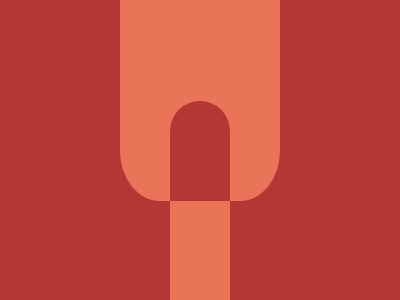

Write a web page that renders exactly this picture using CSS.

<div class="container">
    <div class="wrapper">
        <div class="upper">
            <div class="semi">
                <div class="circle"></div>
            </div>
            <div class="bar"></div>
        </div>
        <div class="lower"></div>
    </div>
</div>
<style>
    .container {
        margin: -8px;
        width: 400px;
        height: 300px;
        background-color: #b53733;
        overflow: hidden;
    }

    .wrapper {
        height: 100%;
        display: flex;
        flex-direction: column;
        justify-content: center;
        align-items: center;
    }

    .upper {
        width: 160px;
        height: 67%;
        background-color: #ea7457;
        display: flex;
        flex-direction: column;
        justify-content: flex-end;
        align-items: center;
        border-radius: 0 0 25% 25%;
    }

    .upper .semi {
        width: 60px;
        height: 30px;
        display: flex;
        justify-content: center;
        align-items: flex-start;
    }

    .upper .semi .circle {
        width: 60px;
        height: 60px;
        border-radius: 50%;
        background-color: #b53733;
    }

    .upper .bar {
        width: 60px;
        height: 70px;
        background-color: #b53733;
    }

    .lower {
        width: 60px;
        height: 33%;
        background-color: #ea7457;
    }
</style>
